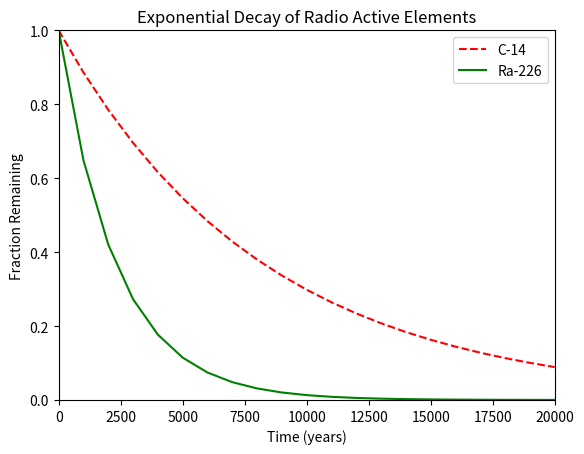

Python code for this plot:
#!/usr/bin/env python3
"""Docstring"""

import numpy as np
import matplotlib.pyplot as plt


x = np.arange(0, 21000, 1000)
r = np.log(0.5)
t1 = 5730
t2 = 1600
y1 = np.exp((r / t1) * x)
y2 = np.exp((r / t2) * x)

plt.xlabel('Time (years)')
plt.ylabel('Fraction Remaining')
plt.title("Exponential Decay of Radio Active Elements")
plt.xlim(0, 20000)
plt.ylim(0, 1)
c_14 = plt.plot(x, y1, "r--")
ra_226 = plt.plot(x, y2, "g-")
plt.legend(["C-14", "Ra-226"], loc="upper right")
plt.show()
